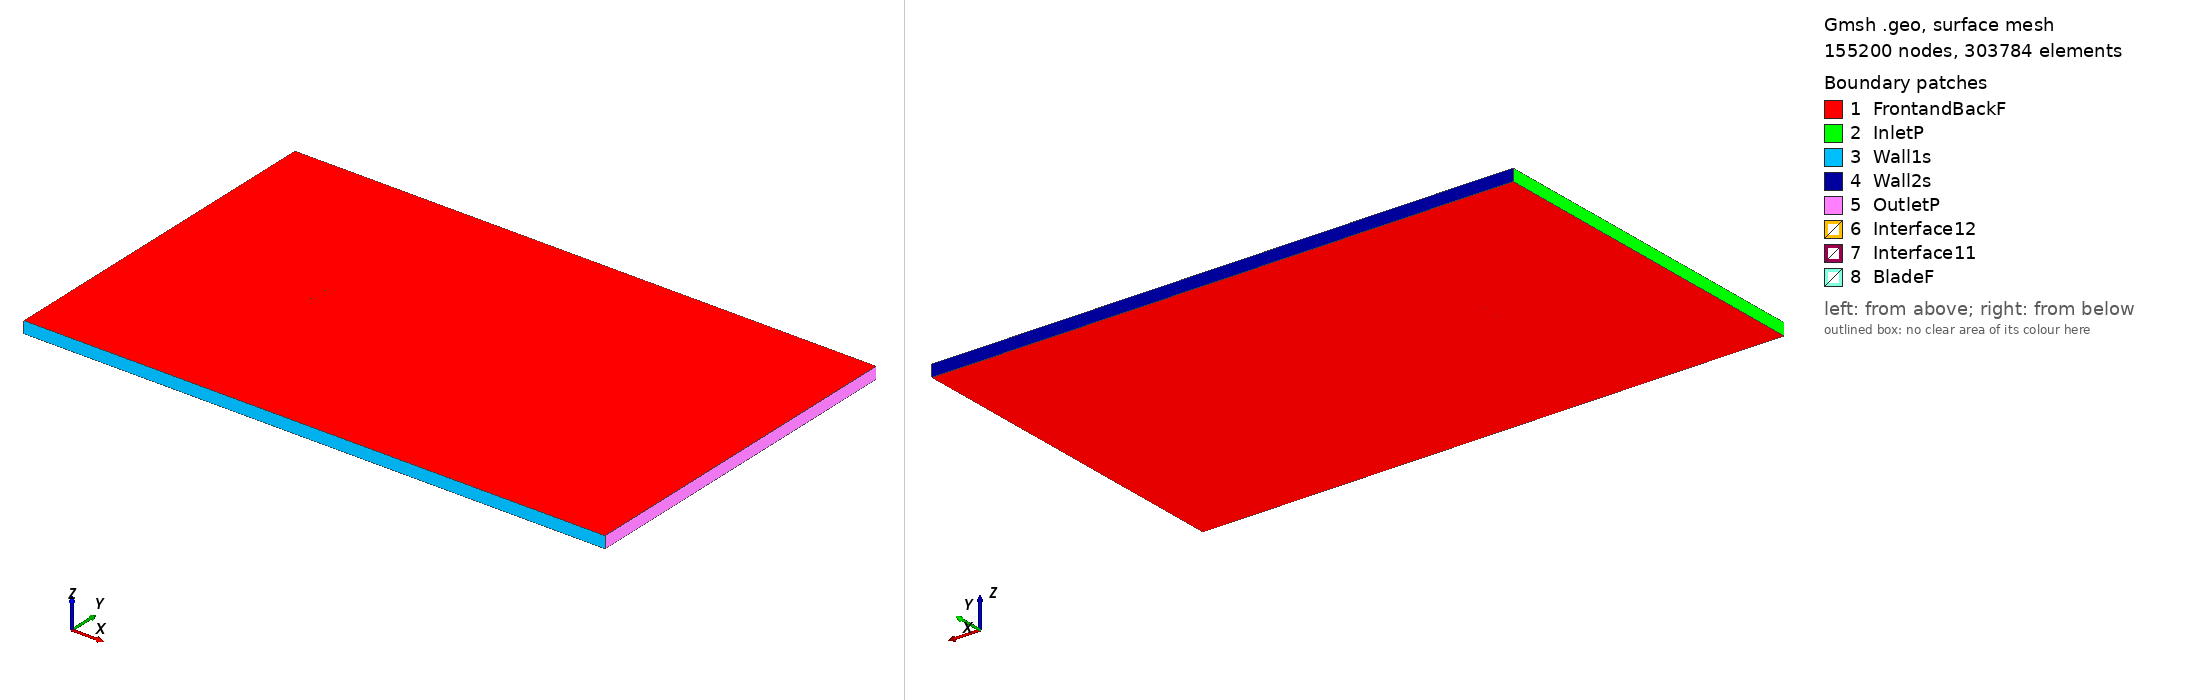

Gmsh geometry script, surface-meshed: 155200 nodes, 303784 surface elements. Boundary patches (legend numbers): 1 FrontandBackF, 2 InletP, 3 Wall1s, 4 Wall2s, 5 OutletP, 6 Interface12, 7 Interface11, 8 BladeF. Left view from above one corner, right view from below the opposite corner. Legend entries are the model's physical surfaces. The drawing asked Gmsh for element sizes between 1% and 20% of the model's largest extent; the script's own settings can give other sizes.

=== goe290_tsr_-4.5839_aoa_0.55865.geo (drawn) ===
SetFactory("OpenCASCADE");

Point(1) = {0.075005, 0.730900, 0, 1.0};
Point(2) = {0.069109, 0.732441, 0, 1.0};
Point(3) = {0.061400, 0.734524, 0, 1.0};
Point(4) = {0.046017, 0.738053, 0, 1.0};
Point(5) = {0.030642, 0.741477, 0, 1.0};
Point(6) = {0.015287, 0.744553, 0, 1.0};
Point(7) = {-0.000047, 0.747265, 0, 1.0};
Point(8) = {-0.015350, 0.749449, 0, 1.0};
Point(9) = {-0.030557, 0.750000, 0, 1.0};
Point(10) = {-0.045649, 0.748568, 0, 1.0};
Point(11) = {-0.053147, 0.747051, 0, 1.0};
Point(12) = {-0.060571, 0.744264, 0, 1.0};
Point(13) = {-0.064268, 0.742606, 0, 1.0};
Point(14) = {-0.067927, 0.740313, 0, 1.0};
Point(15) = {-0.071548, 0.737384, 0, 1.0};
Point(16) = {-0.073350, 0.735745, 0, 1.0};
Point(17) = {-0.074996, 0.731491, 0, 1.0};
Point(18) = {-0.072895, 0.728003, 0, 1.0};
Point(19) = {-0.070933, 0.726858, 0, 1.0};
Point(20) = {-0.067068, 0.725644, 0, 1.0};
Point(21) = {-0.063232, 0.724958, 0, 1.0};
Point(22) = {-0.059405, 0.724377, 0, 1.0};
Point(23) = {-0.051774, 0.723642, 0, 1.0};
Point(24) = {-0.044159, 0.723162, 0, 1.0};
Point(25) = {-0.028995, 0.723353, 0, 1.0};
Point(26) = {-0.013872, 0.724240, 0, 1.0};
Point(27) = {0.001251, 0.725125, 0, 1.0};
Point(28) = {0.016374, 0.726011, 0, 1.0};
Point(29) = {0.031496, 0.726898, 0, 1.0};
Point(30) = {0.046620, 0.727785, 0, 1.0};
Point(31) = {0.061743, 0.728671, 0, 1.0};
Point(32) = {0.069305, 0.729114, 0, 1.0};
Point(33) = {0.074991, 0.729444, 0, 1.0};
Point(34) = {-0.075005, -0.730900, 0, 1.0};
Point(35) = {-0.069109, -0.732441, 0, 1.0};
Point(36) = {-0.061400, -0.734524, 0, 1.0};
Point(37) = {-0.046017, -0.738053, 0, 1.0};
Point(38) = {-0.030642, -0.741477, 0, 1.0};
Point(39) = {-0.015287, -0.744553, 0, 1.0};
Point(40) = {0.000047, -0.747265, 0, 1.0};
Point(41) = {0.015350, -0.749449, 0, 1.0};
Point(42) = {0.030557, -0.750000, 0, 1.0};
Point(43) = {0.045649, -0.748568, 0, 1.0};
Point(44) = {0.053147, -0.747051, 0, 1.0};
Point(45) = {0.060571, -0.744264, 0, 1.0};
Point(46) = {0.064268, -0.742606, 0, 1.0};
Point(47) = {0.067927, -0.740313, 0, 1.0};
Point(48) = {0.071548, -0.737384, 0, 1.0};
Point(49) = {0.073350, -0.735745, 0, 1.0};
Point(50) = {0.074996, -0.731491, 0, 1.0};
Point(51) = {0.072895, -0.728003, 0, 1.0};
Point(52) = {0.070933, -0.726858, 0, 1.0};
Point(53) = {0.067068, -0.725644, 0, 1.0};
Point(54) = {0.063232, -0.724958, 0, 1.0};
Point(55) = {0.059405, -0.724377, 0, 1.0};
Point(56) = {0.051774, -0.723642, 0, 1.0};
Point(57) = {0.044159, -0.723162, 0, 1.0};
Point(58) = {0.028995, -0.723353, 0, 1.0};
Point(59) = {0.013872, -0.724240, 0, 1.0};
Point(60) = {-0.001251, -0.725125, 0, 1.0};
Point(61) = {-0.016374, -0.726011, 0, 1.0};
Point(62) = {-0.031496, -0.726898, 0, 1.0};
Point(63) = {-0.046620, -0.727785, 0, 1.0};
Point(64) = {-0.061743, -0.728671, 0, 1.0};
Point(65) = {-0.069305, -0.729114, 0, 1.0};
Point(66) = {-0.074991, -0.729444, 0, 1.0};

// Lines: first blade (splines 1-4)
Spline(1) = {1:33};
Spline(2) = {33,1};

// Lines: second blade (splines 5-8)
Spline(3) = {34:66};
Spline(4) = {66,34};

// Outer domain (points 20001-4 and lines)
Point(67) = {-13.50000000, -15.00000000, 0, 1.0};
Point(68) = {-13.50000000, 15.00000000, 0, 1.0};
Point(69) = {36.00000000, 15.00000000, 0, 1.0};
Point(70) = {36.00000000, -15.00000000, 0, 1.0};
Line(11) = {67, 68};
Line(12) = {68, 69};
Line(13) = {69, 70};
Line(14) = {67, 70};

// Interface (between moving and stationary domain) (circles)
Circle(9) = {0, 0, 0, 0.80000000, 0, 2*Pi};
Circle(10) = {0, 0, 0, 0.80000000, 0, 2*Pi};

// Loops collect Lines/Splines/etc (blade1, blade2, domain, first circle)
Line Loop(1) = {1:2};
Line Loop(2) = {3:4};
Line Loop(3) = {11,12,13,-14};
Line Loop(4) = {9};

// BooleanDifference cuts out the circle/interface from the domain
Plane Surface(1) = {3};
Plane Surface(2) = {4};
BooleanDifference{ Surface{1}; Delete;}{ Surface{2}; Delete;}

// This one cuts out the blades from the inner circle/interface
Line Loop(6) = {10};
Plane Surface(5) = {6};
Plane Surface(6) = {1};
Plane Surface(7) = {2};
BooleanDifference{ Surface{5}; Delete;}{ Surface{6,7}; Delete;}

// extrude to 3rd dimension
Extrude {0, 0, 1} {Surface{1}; Surface{5}; Layers{1}; Recombine;}

// Physical Surfaces are the named boundaries (patches)
Physical Surface("Interface11") = {12};
Physical Surface("Interface12") = {10};

// sides of domain
Physical Surface("InletP") = {6};
Physical Surface("OutletP") = {9};

// top and bottom of domain
Physical Surface("Wall1s") = {7};
Physical Surface("Wall2s") = {8};

// Check FrontandBackF by ensuring there is nothing in the 3rd dimension
Physical Surface("FrontandBackF") = {1,11,5,17};
Physical Surface("BladeF") = {13:16};
Physical Volume("Turbine") = {2};
Physical Volume("Farfield") = {1};

// settings for airfoil boundary layer
Field[1] = BoundaryLayer;
Field[1].EdgesList = {1:4};
Field[1].hwall_n = 1e-3;
Field[1].thickness = 1.5e-2;
Field[1].ratio = 1.05;
Field[1].Quads = 1;
BoundaryLayer Field = 1;

// control points for mesh (blade and interface)
// floor((arc length / 1.5mm)/ 2) -> Transfinite Line
Transfinite Line {1,3} = 103 Using Progression 1;
Transfinite Line {2,4} = 2 Using Progression 1;
Transfinite Line {9, 15} = 800 Using Progression 1;

// For more information on gmsh syntax, visit http://gmsh.info/doc/texinfo/gmsh.html
